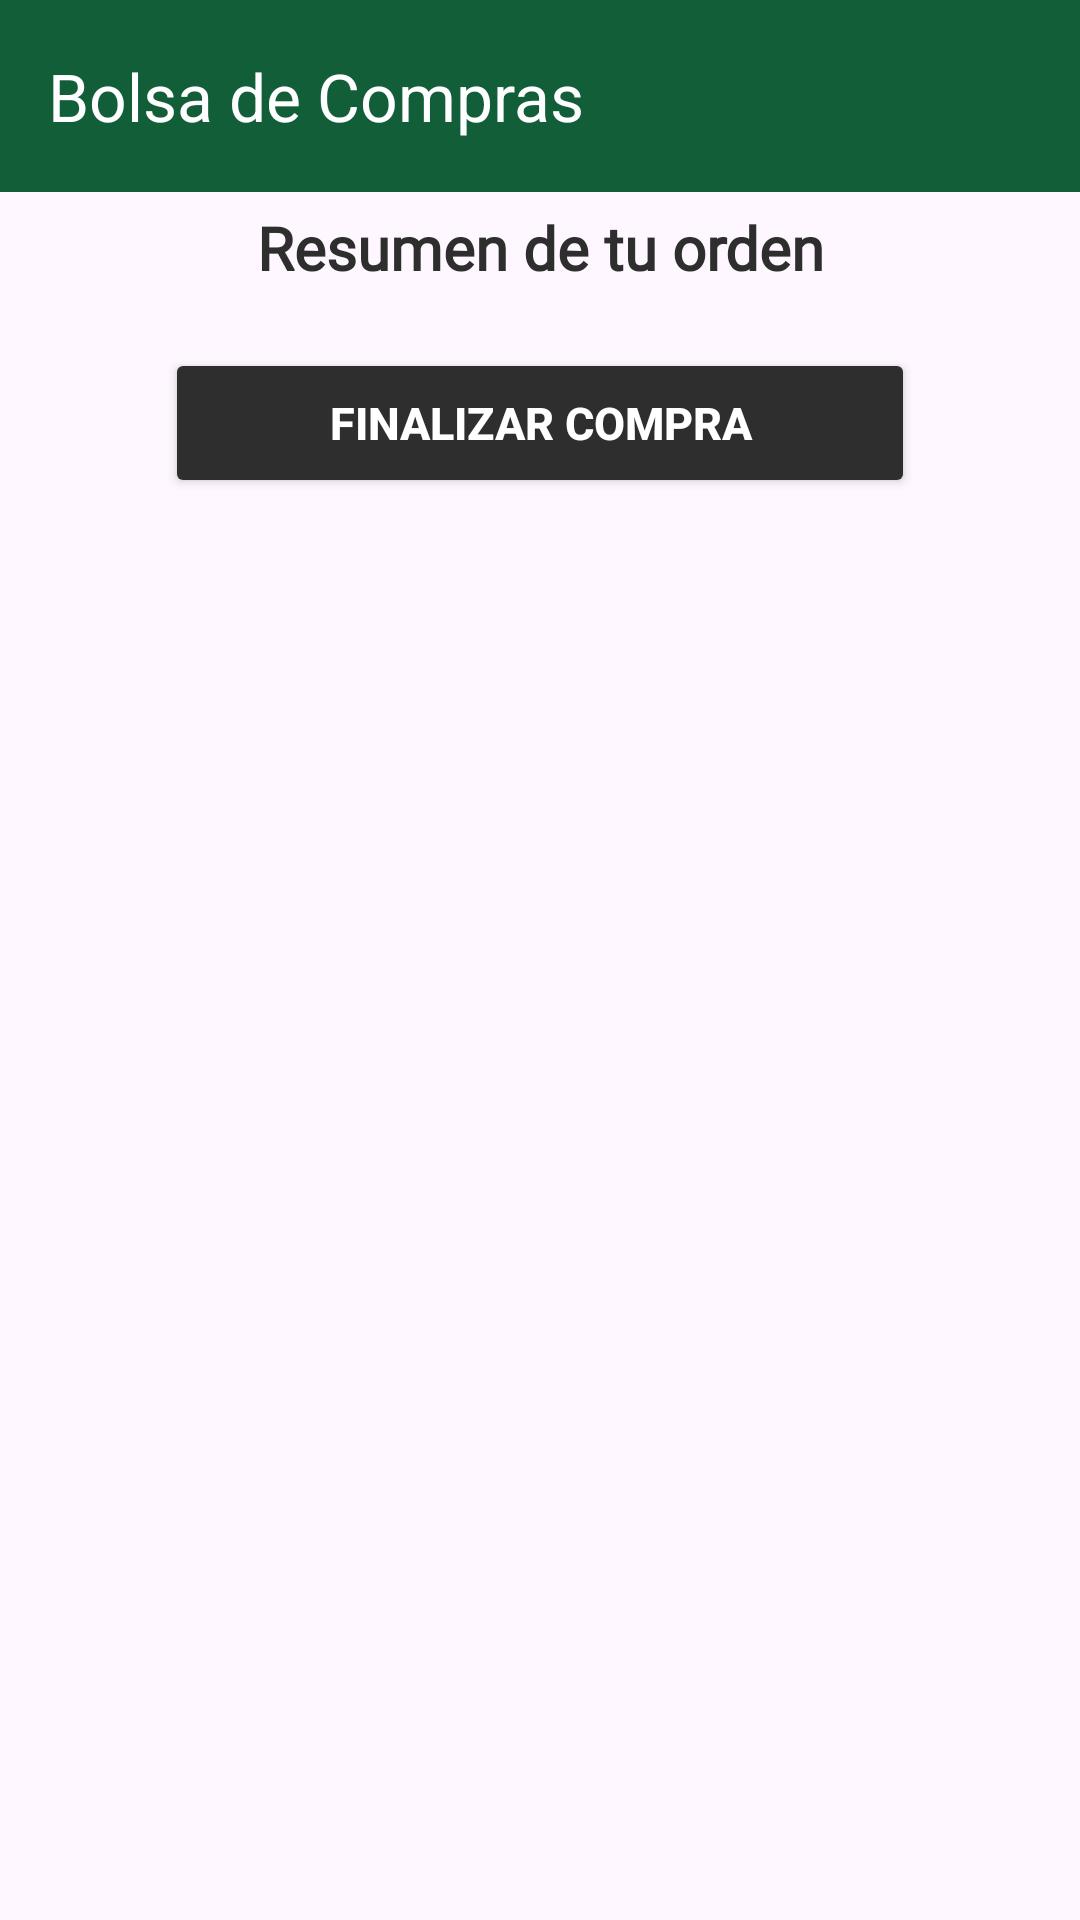

Layout XML and referenced resources for this Android screen:
<!-- AndroidManifest.xml: application theme Theme.NanoTechApp -->
<!-- res/layout/activity_productos_carrito.xml -->
<?xml version="1.0" encoding="utf-8"?>
<LinearLayout xmlns:android="http://schemas.android.com/apk/res/android"
    xmlns:app="http://schemas.android.com/apk/res-auto"
    xmlns:tools="http://schemas.android.com/tools"
    android:layout_width="match_parent"
    android:layout_height="match_parent"
    android:orientation="vertical"
    tools:context=".activity.ProductosCarritoActivity">

    <LinearLayout
        android:layout_width="match_parent"
        android:layout_height="wrap_content"
        android:orientation="vertical">

        <com.google.android.material.appbar.AppBarLayout
            android:id="@+id/bar"
            android:layout_width="match_parent"
            android:layout_height="wrap_content">

            <androidx.appcompat.widget.Toolbar
                android:id="@+id/toolbar"
                android:layout_width="match_parent"
                android:layout_height="?attr/actionBarSize"
                android:background="@color/purple_500"
                app:navigationIcon="@drawable/ic_volver_atras"
                app:title="Bolsa de Compras"
                app:titleTextColor="@color/white" />
        </com.google.android.material.appbar.AppBarLayout>
    </LinearLayout>

    <ScrollView
        android:layout_width="match_parent"
        android:layout_height="wrap_content">

        <LinearLayout
            android:layout_width="match_parent"
            android:layout_height="wrap_content"
            android:orientation="vertical">

            <LinearLayout
                android:layout_width="match_parent"
                android:layout_height="match_parent"
                android:orientation="vertical">

                <TextView
                    android:layout_width="match_parent"
                    android:layout_height="wrap_content"
                    android:layout_marginTop="5dp"
                    android:layout_marginBottom="10dp"
                    android:fontFamily="@font/san_francisco"
                    android:gravity="center"
                    android:text="Resumen de tu orden"
                    android:textColor="#2e2e2e"
                    android:textSize="20sp"
                    android:textStyle="bold" />

                <androidx.recyclerview.widget.RecyclerView
                    android:id="@+id/rcvBolsaCompras"
                    android:layout_width="match_parent"
                    android:layout_height="match_parent"
                    android:layout_margin="5dp" />

                <Button
                    android:id="@+id/btnFinalizarCompra"
                    android:layout_width="250dp"
                    android:layout_height="50dp"
                    android:layout_gravity="center"
                    android:backgroundTint="#2e2e2e"
                    android:text="Finalizar Compra"
                    android:textColor="#FFFFFF"
                    android:textSize="15sp"
                    android:textStyle="bold" />
            </LinearLayout>
        </LinearLayout>
    </ScrollView>
</LinearLayout>
<!-- resources referenced by this layout -->
<resources>
  <color name="purple_500">#115e39</color>
  <color name="white">#FFFFFFFF</color>
  <style name="Theme.NanoTechApp" parent="Base.Theme.NanoTechApp" />
  <style name="Base.Theme.NanoTechApp" parent="Theme.Material3.DayNight.NoActionBar">
          
          <item name="colorPrimary">@color/purple_500</item>
          <item name="colorPrimaryVariant">@color/purple_700</item>
          <item name="colorOnPrimary">@color/white</item>
          
          <item name="colorSecondary">@color/teal_200</item>
          <item name="colorSecondaryVariant">@color/teal_700</item>
          <item name="colorOnSecondary">@color/black</item>
          
          <item name="android:statusBarColor" tools:targetApi="l">?attr/colorPrimaryVariant</item>
          
      </style>
  <color name="purple_700">#1566e0</color>
  <color name="teal_200">#FF03DAC5</color>
  <color name="teal_700">#FF018786</color>
  <color name="black">#FF000000</color>
</resources>
